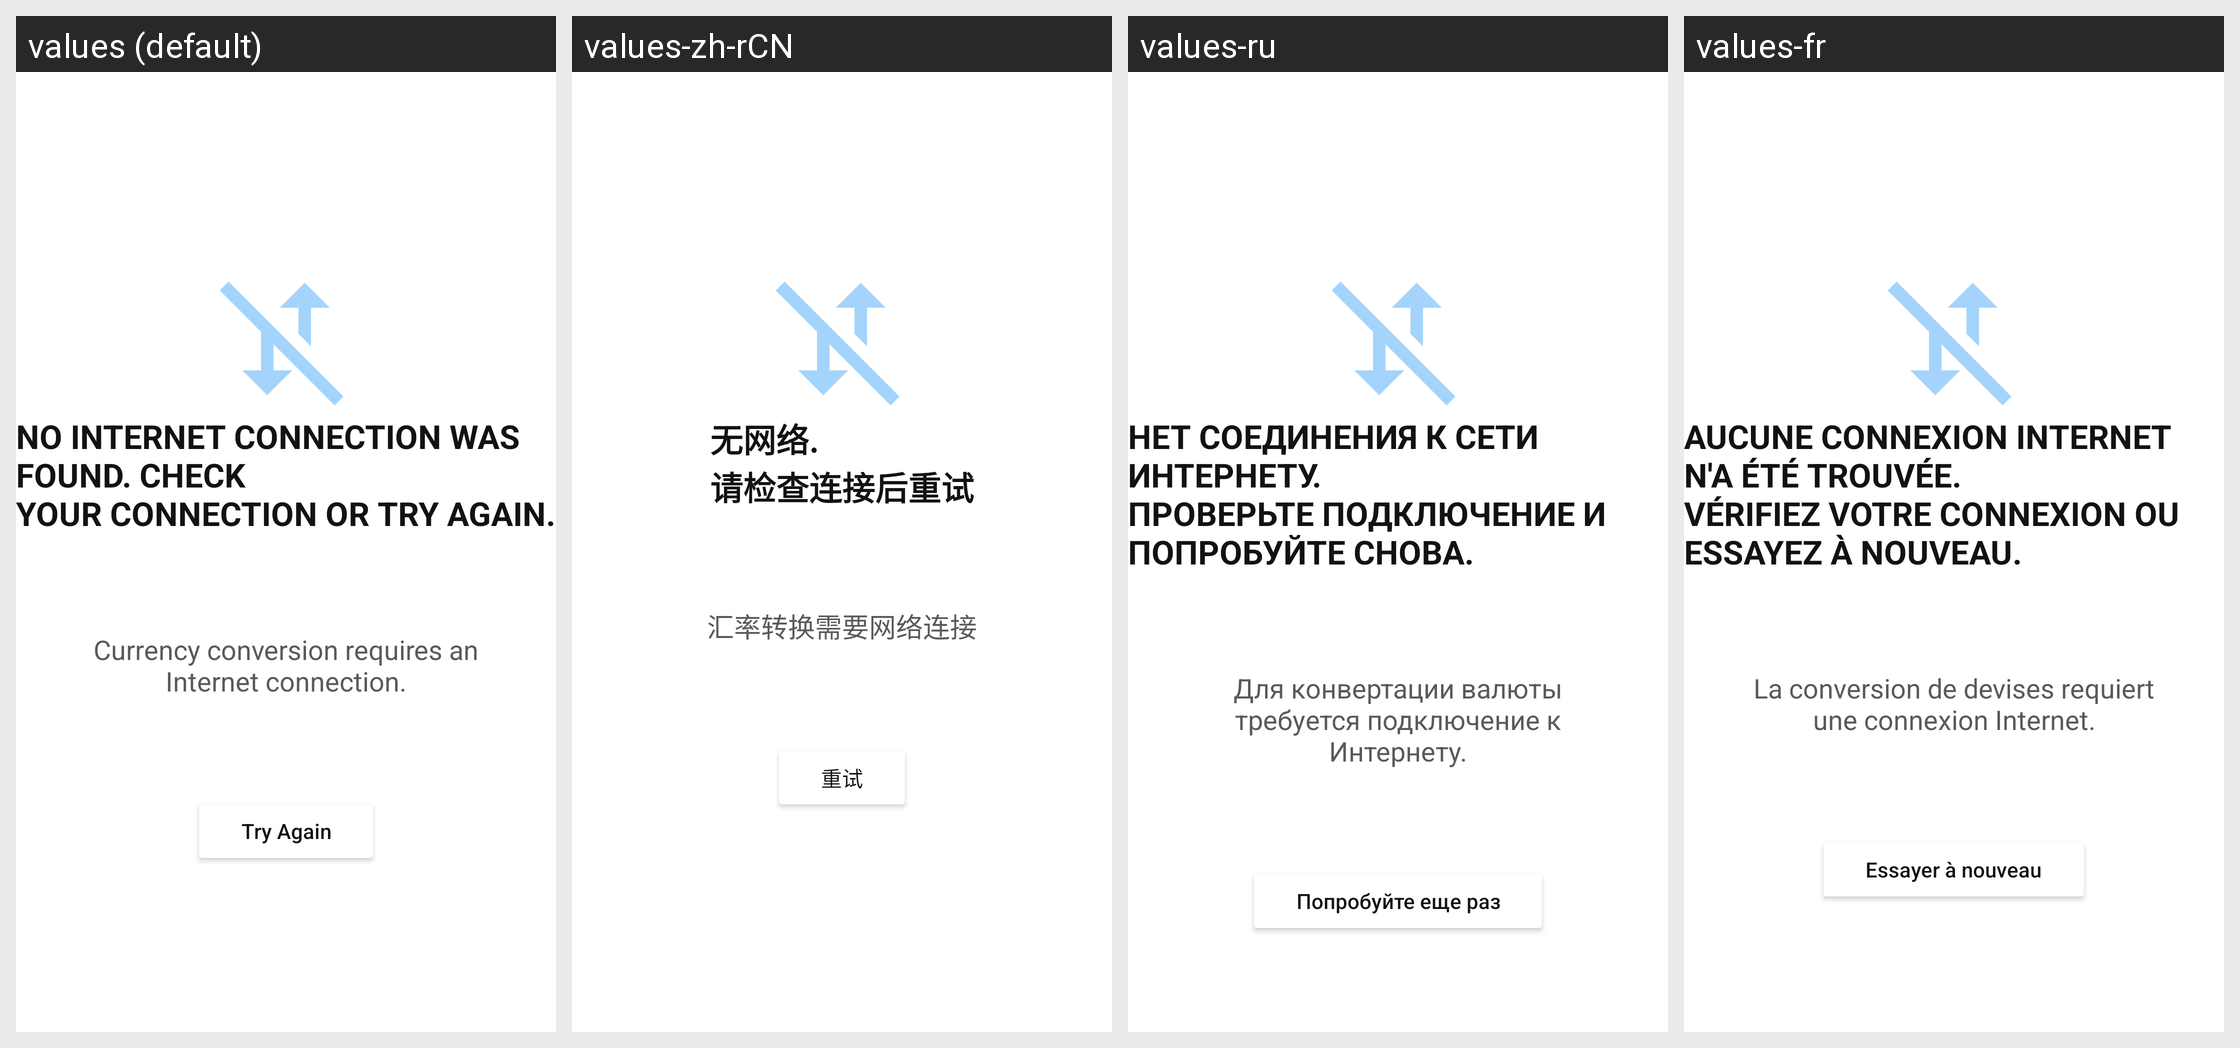

Locale-by-locale string values for the Android screen shown in this grid:
Android screen res/layout/no_internetlight.xml rendered under 4 locales, left to right: values (default), values-zh-rCN, values-ru, values-fr. Device: Nexus 5 (rendered at 1080×1920; each locale shown at half size, 540×960, under a caption strip naming it); theme Theme.YetCalc.
Other locales in the repository, not shown: values-cs, values-tr.
Strings drawn on this screen, with the default value and each locale's value (text and hints the layout hard-codes, and strings that could not be matched under every locale, appear in the picture but are not listed):

nointTitle
  values: No internet connection was found. Check
      your connection or try again.
  values-zh-rCN: 无网络.
      请检查连接后重试
  values-ru: Нет соединения к сети Интернету.
      Проверьте подключение и попробуйте снова.
  values-fr: Aucune connexion Internet n'a été trouvée.
      Vérifiez votre connexion ou essayez à nouveau.

nointInfoText
  values: Currency conversion requires an Internet connection.
  values-zh-rCN: 汇率转换需要网络连接
  values-ru: Для конвертации валюты требуется подключение к Интернету.
  values-fr: La conversion de devises requiert une connexion Internet.

try_again
  values: Try Again
  values-zh-rCN: 重试
  values-ru: Попробуйте еще раз
  values-fr: Essayer à nouveau
